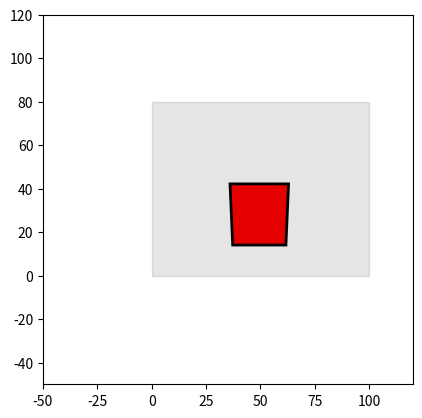

Reproduce this figure in Python.
import matplotlib.pyplot as plt
from matplotlib.path import Path
import matplotlib.patches as patches
import numpy as np
from math import pi


def mvp(nx,ny):
    res=np.array([[nx/2,0,0,(nx-1)/2],[0,ny/2,0,(ny-1)/2],[0,0,1,0],[0,0,0,1]])
    print("mvp",res)
    return res



def morth(l,b,n,r,t,f):
    res=np.array([
                    [2/(r-l),0,0,-((r+l)/(r-l))],
                    [0,2/(t-b),0,-((t+b)/(t-b))],
                    [0,0,2/(n-f),-((n+f)/(n-f))],
                    [0,0,0,1]])
    res2=np.array([
        [n,0,0,0],
        [0,n,0,0],
        [0,0,(n+f),-(f*n)],
        [0,0,1,0]])
    res=np.matmul(res,res2)
    print("morth",res)
    return res

def morth2(l,b,n,r,t,f,th,nx,ny):
    #t=np.tan(th/2)/abs(n)
    #b=-t
    #r=(nx/ny)*t
    #=-r
    res2=np.array([[n,0,0,0],[0,n,0,0],[0,0,n+f,-f*n],[0,0,1,0]])
    res=np.array([[2/(r-l),0,0,-(r+l)/(r-l)],[0,2/(t-b),0,-(t+b)/(t-b)],[0,0,2/(n-f),-(n+f)/(n-f)],[0,0,0,1]])
    res=res2*res
    print(res)
    #return res
    return np.array([[(2*n)/(r-l),0,(l+r)/(l-r),0],[0,(2*n)/(t-b),(b+t)/(b-t),0],[0,0,(f+n)/(n-f),(2*f*n)/(f-n)],[0,0,1,0]])

def cam(e,g,t):
    w=np.true_divide(-g,np.linalg.norm(g))
    u=np.true_divide(np.cross(t,w),np.linalg.norm(np.cross(t,w)))
    v=np.cross(w,u)
    #print(u)
    #print(v)
    #print(w)
    #print(e)
    res= np.concatenate((np.concatenate(([u],[v],[w],[[0,0,0]]),axis=0),np.array([[0,0,0,1]]).T),axis=1)
    res2=np.identity(4)
    res2[0][3]=-e[0]
    res2[1][3]=-e[1]
    res2[2][3]=-e[2]
    res=np.dot(res,res2)
    print("cam",res)
    #print(res2)
    return res

    #return np.concatenate([u,v,w,e],[0,0,0,1])

#print(mvp(100,80))

#print(morth(-2,0,-4,2,3,-8))

#cam(np.array([0,5,2]),np.array([0,-2,-5]),np.array([0,1,0]))
#print(cam(np.array([0,5,2]),np.array([0,-2,-5]),np.array([0,1,0])))

punto=np.array([[-1],[2],[-6],[1]])
matrizMVP=mvp(100,80)
matrizMORTH=morth(-2,0,-4,2,3,-8)
#matrizMORTH=morth2(-2,0,-4,2,3,-8,pi/3,100,80)
matrizCAM=cam(np.array([0,2,2]),np.array([0,-2,-5]),np.array([0,1,0]))

granMatriz=np.matmul(matrizMVP,matrizMORTH)
granMatriz=np.matmul(granMatriz,matrizCAM)
print("gran",granMatriz)




Puntos=np.array([
            [-1,1,1,-1],
            [2,2,0,0],
            [-6,-6,-6,-6],
            [1,1,1,1]
            ])
coor2D=np.matmul(granMatriz,Puntos)

Cm=np.array([
             [(coor2D[0][0]/coor2D[3][0]),(coor2D[0][1]/coor2D[3][1]),(coor2D[0][2]/coor2D[3][2]),(coor2D[0][3]/coor2D[3][3])],
             [(coor2D[1][0]/coor2D[3][0]),(coor2D[1][1]/coor2D[3][1]),(coor2D[1][2]/coor2D[3][2]),(coor2D[1][3]/coor2D[3][3])],
             [(coor2D[2][0]/coor2D[3][0]),(coor2D[2][1]/coor2D[3][1]),(coor2D[2][2]/coor2D[3][2]),(coor2D[2][3]/coor2D[3][3])],
             [(coor2D[3][0]/coor2D[3][0]),(coor2D[3][1]/coor2D[3][1]),(coor2D[3][2]/coor2D[3][2]),(coor2D[3][3]/coor2D[3][3])]
             ])


print("res",Cm)




verts = [
   (Cm[0][3],Cm[1][3]),  # right, bottom
   (Cm[0][0],Cm[1][0]),  # left, bottom
   (Cm[0][1],Cm[1][1]),  # left, top
   (Cm[0][2],Cm[1][2]),  # right, top
   
   (0., 0.),  # ignored
]

verts2 = [
   (0,0),  # left, bottom
   (0,80),  # left, top
   (100,80),  # right, top
   (100,0),  # right, bottom
   (0., 0.),  # ignored
]

codes = [
    Path.MOVETO,
    Path.LINETO,
    Path.LINETO,
    Path.LINETO,
    Path.CLOSEPOLY,
]

path = Path(verts, codes)
path2 = Path(verts2, codes)

fig, ax = plt.subplots()
patch2 = patches.PathPatch(path2,facecolor='black',alpha=.1, lw=1)
patch = patches.PathPatch(path, facecolor='red', lw=2)
ax.add_patch(patch)
ax.add_patch(patch2)
ax.set_xlim(-50, 120)
ax.set_ylim(-50, 120)
plt.gca().set_aspect('equal', adjustable='box')
plt.show()
